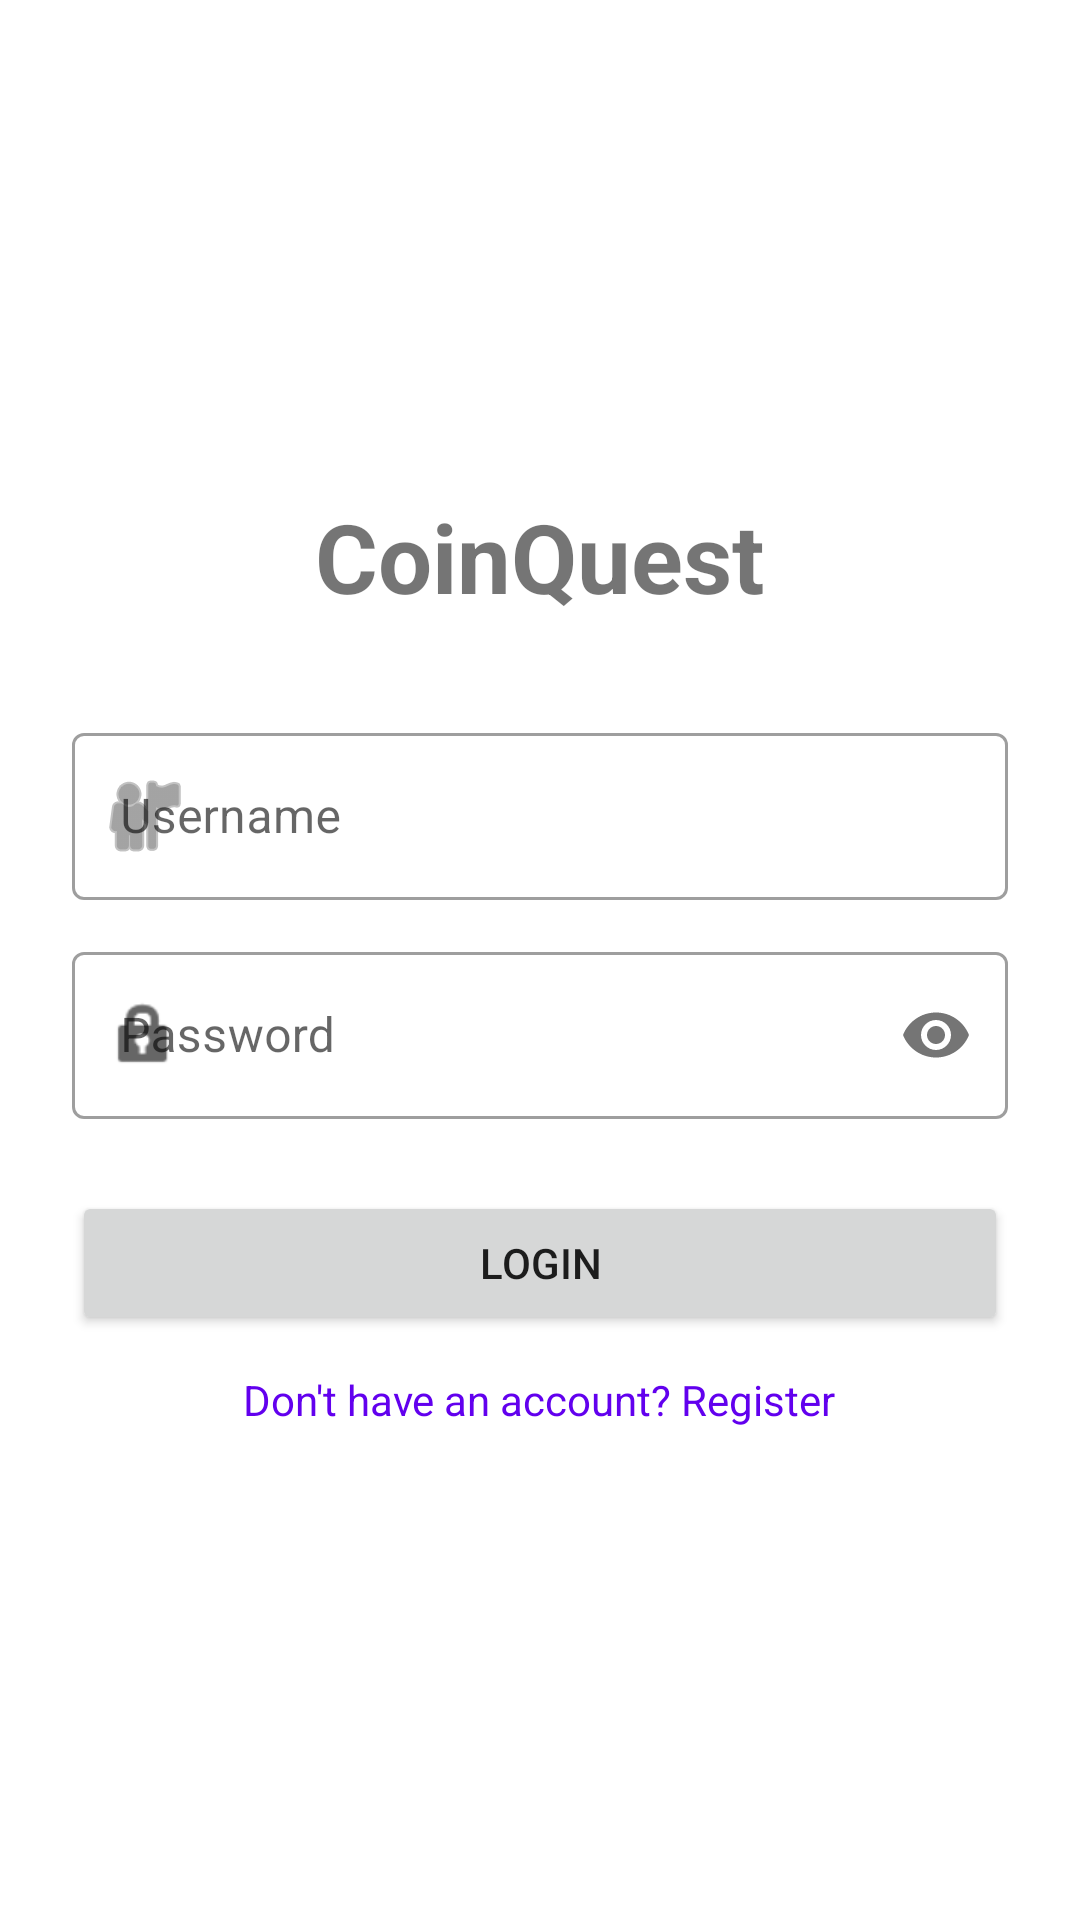

Reconstruct the res/layout file that produces this screen, plus the resources it refers to.
<!-- AndroidManifest.xml: application theme Theme.CoinQuest -->
<!-- res/layout/activity_login.xml -->
<?xml version="1.0" encoding="utf-8"?>
<LinearLayout xmlns:android="http://schemas.android.com/apk/res/android"
    xmlns:app="http://schemas.android.com/apk/res-auto"
    android:layout_width="match_parent"
    android:layout_height="match_parent"
    android:gravity="center"
    android:orientation="vertical"
    android:padding="24dp">

    <TextView
        android:layout_width="wrap_content"
        android:layout_height="wrap_content"
        android:layout_marginBottom="32dp"
        android:text="CoinQuest"
        android:textSize="32sp"
        android:textStyle="bold" />

    <com.google.android.material.textfield.TextInputLayout
        style="@style/Widget.MaterialComponents.TextInputLayout.OutlinedBox"
        android:layout_width="match_parent"
        android:layout_height="wrap_content"
        android:layout_marginBottom="12dp"
        android:hint="Username"
        app:startIconDrawable="@android:drawable/ic_menu_myplaces">

        <com.google.android.material.textfield.TextInputEditText
            android:id="@+id/etUsername"
            android:layout_width="match_parent"
            android:layout_height="wrap_content"
            android:inputType="text" />
    </com.google.android.material.textfield.TextInputLayout>

    <com.google.android.material.textfield.TextInputLayout
        style="@style/Widget.MaterialComponents.TextInputLayout.OutlinedBox"
        android:layout_width="match_parent"
        android:layout_height="wrap_content"
        android:layout_marginBottom="24dp"
        android:hint="Password"
        app:passwordToggleEnabled="true"
        app:startIconDrawable="@android:drawable/ic_lock_idle_lock">

        <com.google.android.material.textfield.TextInputEditText
            android:id="@+id/etPassword"
            android:layout_width="match_parent"
            android:layout_height="wrap_content"
            android:inputType="textPassword" />
    </com.google.android.material.textfield.TextInputLayout>

    <Button
        android:id="@+id/btnLogin"
        android:layout_width="match_parent"
        android:layout_height="wrap_content"
        android:layout_marginBottom="12dp"
        android:text="Login" />

    <TextView
        android:id="@+id/tvRegister"
        android:layout_width="wrap_content"
        android:layout_height="wrap_content"
        android:clickable="true"
        android:focusable="true"
        android:text="Don't have an account? Register"
        android:textColor="@color/design_default_color_primary" />

</LinearLayout>
<!-- resources referenced by this layout -->
<resources>
  <style name="Theme.CoinQuest" parent="Theme.MaterialComponents.DayNight.DarkActionBar">
          
          <item name="colorPrimary">@color/purple_500</item>
          <item name="colorPrimaryVariant">@color/purple_700</item>
          <item name="colorOnPrimary">@color/white</item>
          
          <item name="colorSecondary">@color/teal_200</item>
          <item name="colorSecondaryVariant">@color/teal_700</item>
          <item name="colorOnSecondary">@color/black</item>
          
          <item name="android:statusBarColor">?attr/colorPrimaryVariant</item>
          
      </style>
  <!-- not gathered from this repository: default colours our renderer supplied (Android Studio template values) -->
  <color name="purple_500">#FF6200EE</color>
  <color name="purple_700">#FF3700B3</color>
  <color name="teal_200">#FF03DAC5</color>
  <color name="teal_700">#FF018786</color>
  <color name="black">#FF000000</color>
  <color name="white">#FFFFFFFF</color>
</resources>
